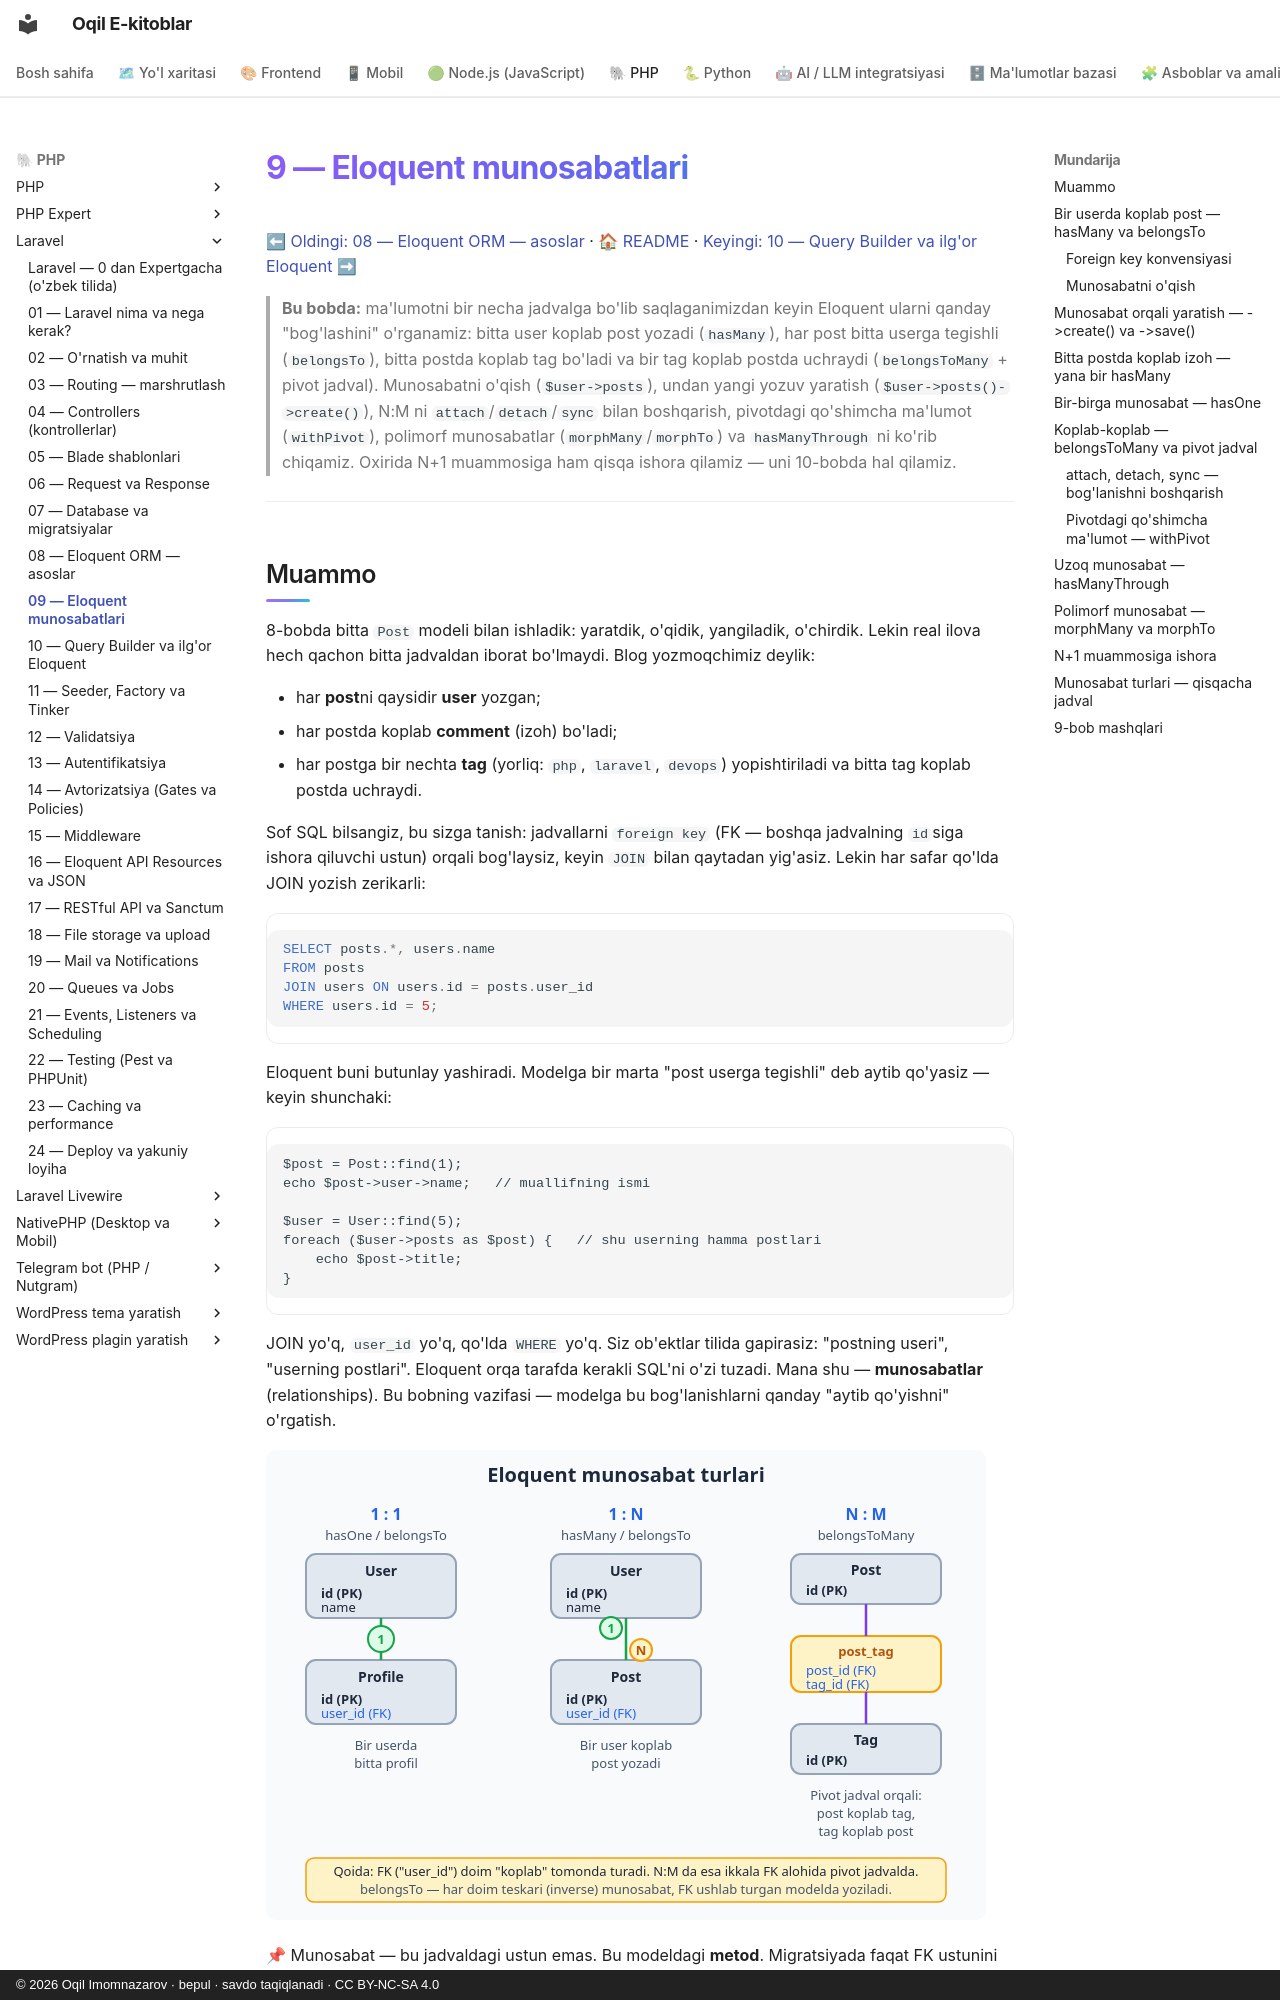

repository: iOqil/e-book · page: laravel/09-eloquent-munosabat/index.html · generator: mkdocs · copyright: © 2026 Oqil Imomnazarov · bepul · savdo taqiqlanadi · CC BY-NC-SA 4.0

# 9 — Eloquent munosabatlari

[⬅ Oldingi: 08 — Eloquent ORM — asoslar](./08-eloquent-asos.md) · [🏠 README](./README.md) · [Keyingi: 10 — Query Builder va ilg'or Eloquent ➡](./10-query-builder-ilgor-eloquent.md)

> **Bu bobda:** ma'lumotni bir necha jadvalga bo'lib saqlaganimizdan keyin Eloquent ularni qanday "bog'lashini" o'rganamiz: bitta user koplab post yozadi (`hasMany`), har post bitta userga tegishli (`belongsTo`), bitta postda koplab tag bo'ladi va bir tag koplab postda uchraydi (`belongsToMany` + pivot jadval). Munosabatni o'qish (`$user->posts`), undan yangi yozuv yaratish (`$user->posts()->create()`), N:M ni `attach`/`detach`/`sync` bilan boshqarish, pivotdagi qo'shimcha ma'lumot (`withPivot`), polimorf munosabatlar (`morphMany`/`morphTo`) va `hasManyThrough` ni ko'rib chiqamiz. Oxirida N+1 muammosiga ham qisqa ishora qilamiz — uni 10-bobda hal qilamiz.

---

## Muammo

8-bobda bitta `Post` modeli bilan ishladik: yaratdik, o'qidik, yangiladik, o'chirdik. Lekin real ilova hech qachon bitta jadvaldan iborat bo'lmaydi. Blog yozmoqchimiz deylik:

- har **post**ni qaysidir **user** yozgan;
- har postda koplab **comment** (izoh) bo'ladi;
- har postga bir nechta **tag** (yorliq: `php`, `laravel`, `devops`) yopishtiriladi va bitta tag koplab postda uchraydi.

Sof SQL bilsangiz, bu sizga tanish: jadvallarni `foreign key` (FK — boshqa jadvalning `id`siga ishora qiluvchi ustun) orqali bog'laysiz, keyin `JOIN` bilan qaytadan yig'asiz. Lekin har safar qo'lda JOIN yozish zerikarli:

```sql
SELECT posts.*, users.name
FROM posts
JOIN users ON users.id = posts.user_id
WHERE users.id = 5;
```

Eloquent buni butunlay yashiradi. Modelga bir marta "post userga tegishli" deb aytib qo'yasiz — keyin shunchaki:

```php
$post = Post::find(1);
echo $post->user->name;   // muallifning ismi

$user = User::find(5);
foreach ($user->posts as $post) {   // shu userning hamma postlari
    echo $post->title;
}
```

JOIN yo'q, `user_id` yo'q, qo'lda `WHERE` yo'q. Siz ob'ektlar tilida gapirasiz: "postning useri", "userning postlari". Eloquent orqa tarafda kerakli SQL'ni o'zi tuzadi. Mana shu — **munosabatlar** (relationships). Bu bobning vazifasi — modelga bu bog'lanishlarni qanday "aytib qo'yishni" o'rgatish.

![Eloquent munosabat turlari: bir-birga, bir-koplab va koplab-koplab bog'lanishlar ER ko'rinishida](rasmlar/9-munosabat-turlari.svg)

📌 Munosabat — bu jadvaldagi ustun emas. Bu modeldagi **metod**. Migratsiyada faqat FK ustunini (`user_id`) yaratasiz; munosabat metodi esa Eloquent'ga shu ustunni qanday ishlatishni tushuntiradi. Ikkalasi birga ishlaydi.
